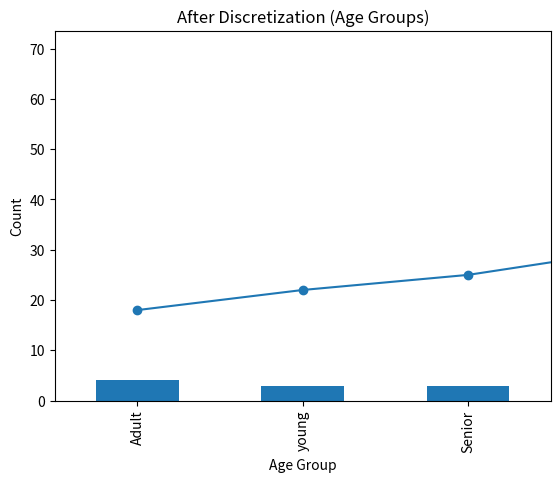

This figure's Python source:
import pandas as pd
import matplotlib.pyplot as plt

data = {
    "age": [18, 22, 25, 30, 35, 40, 45, 50, 60, 70]
}

df = pd.DataFrame(data)
print(df)

plt.figure()
plt.plot(df["age"], marker="o")
plt.title("Before Discretization (Continuous Age Values)")
plt.ylabel("Age")
plt.show()

bins =[0,25,45,100]
labels = ["young","Adult", "Senior"]
df["age_group"] = pd.cut(df["age"], bins = bins ,labels=labels)
print(df)

df["age_group"].value_counts().plot(kind="bar")
plt.title("After Discretization (Age Groups)")
plt.xlabel("Age Group")
plt.ylabel("Count")
plt.show()
